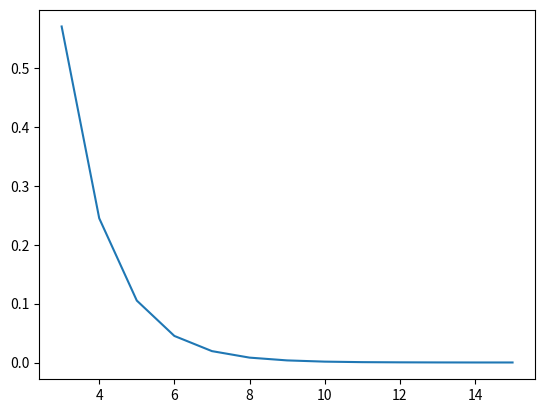

Write Python code to recreate this figure.
import numpy as np
import matplotlib.pyplot as plt


class BasicWeightCalculator:
    def __init__(self):
        pass


    def MakeExpWeights(self, possible_cases: list, power: float, exp_coef: float, total_weight:int = 1000, min_weight: int = 3):
        original_cases = np.array(possible_cases, dtype="double")
        working_cases = original_cases.copy()

        working_cases *= power
        y = (np.e * (1/exp_coef)) ** working_cases
        y /= np.sum(y)
        rounded = np.round(y * total_weight, 0).astype("int32")

        # Выравнивание до полной массы:
        diff = total_weight - np.sum(rounded)
        max_case_index = rounded.argmax()
        rounded[max_case_index] += diff

        # Выравнивание до минимальных значений:
        indexes_that_less_than_min_weight = rounded < min_weight
        less_than_min_weight_items = np.sum(indexes_that_less_than_min_weight)
        if less_than_min_weight_items:
            needed_weight = less_than_min_weight_items * min_weight
            exist_weight = np.sum(rounded[indexes_that_less_than_min_weight])
            needed_weight -= exist_weight
            rounded[indexes_that_less_than_min_weight] = min_weight
            max_case_index = rounded.argmax()
            rounded[max_case_index] -= needed_weight

        return rounded

    def PrintWeightsInfo(self, cases: list, weights: np.array):
        orig_cases = np.array(cases)
        print()
        print("Probabilities:   ", weights / np.sum(weights))
        print("Weights:         ", weights)
        print()
        print("Probabilities Sum: ", np.sum(weights / np.sum(weights)))
        print("Weight Sum:        ", np.sum(weights))
        print()
        print("Math expectation: ", np.sum(orig_cases * (weights / np.sum(weights))))
        plt.plot(orig_cases, weights / np.sum(weights))
        plt.show()


if __name__ == "__main__":
    cases = [*range(3, 16)]

    r = BasicWeightCalculator()


    weights = r.MakeExpWeights(cases, 1.2, 5.5, total_weight=12500, min_weight=1)
    r.PrintWeightsInfo(cases, weights)